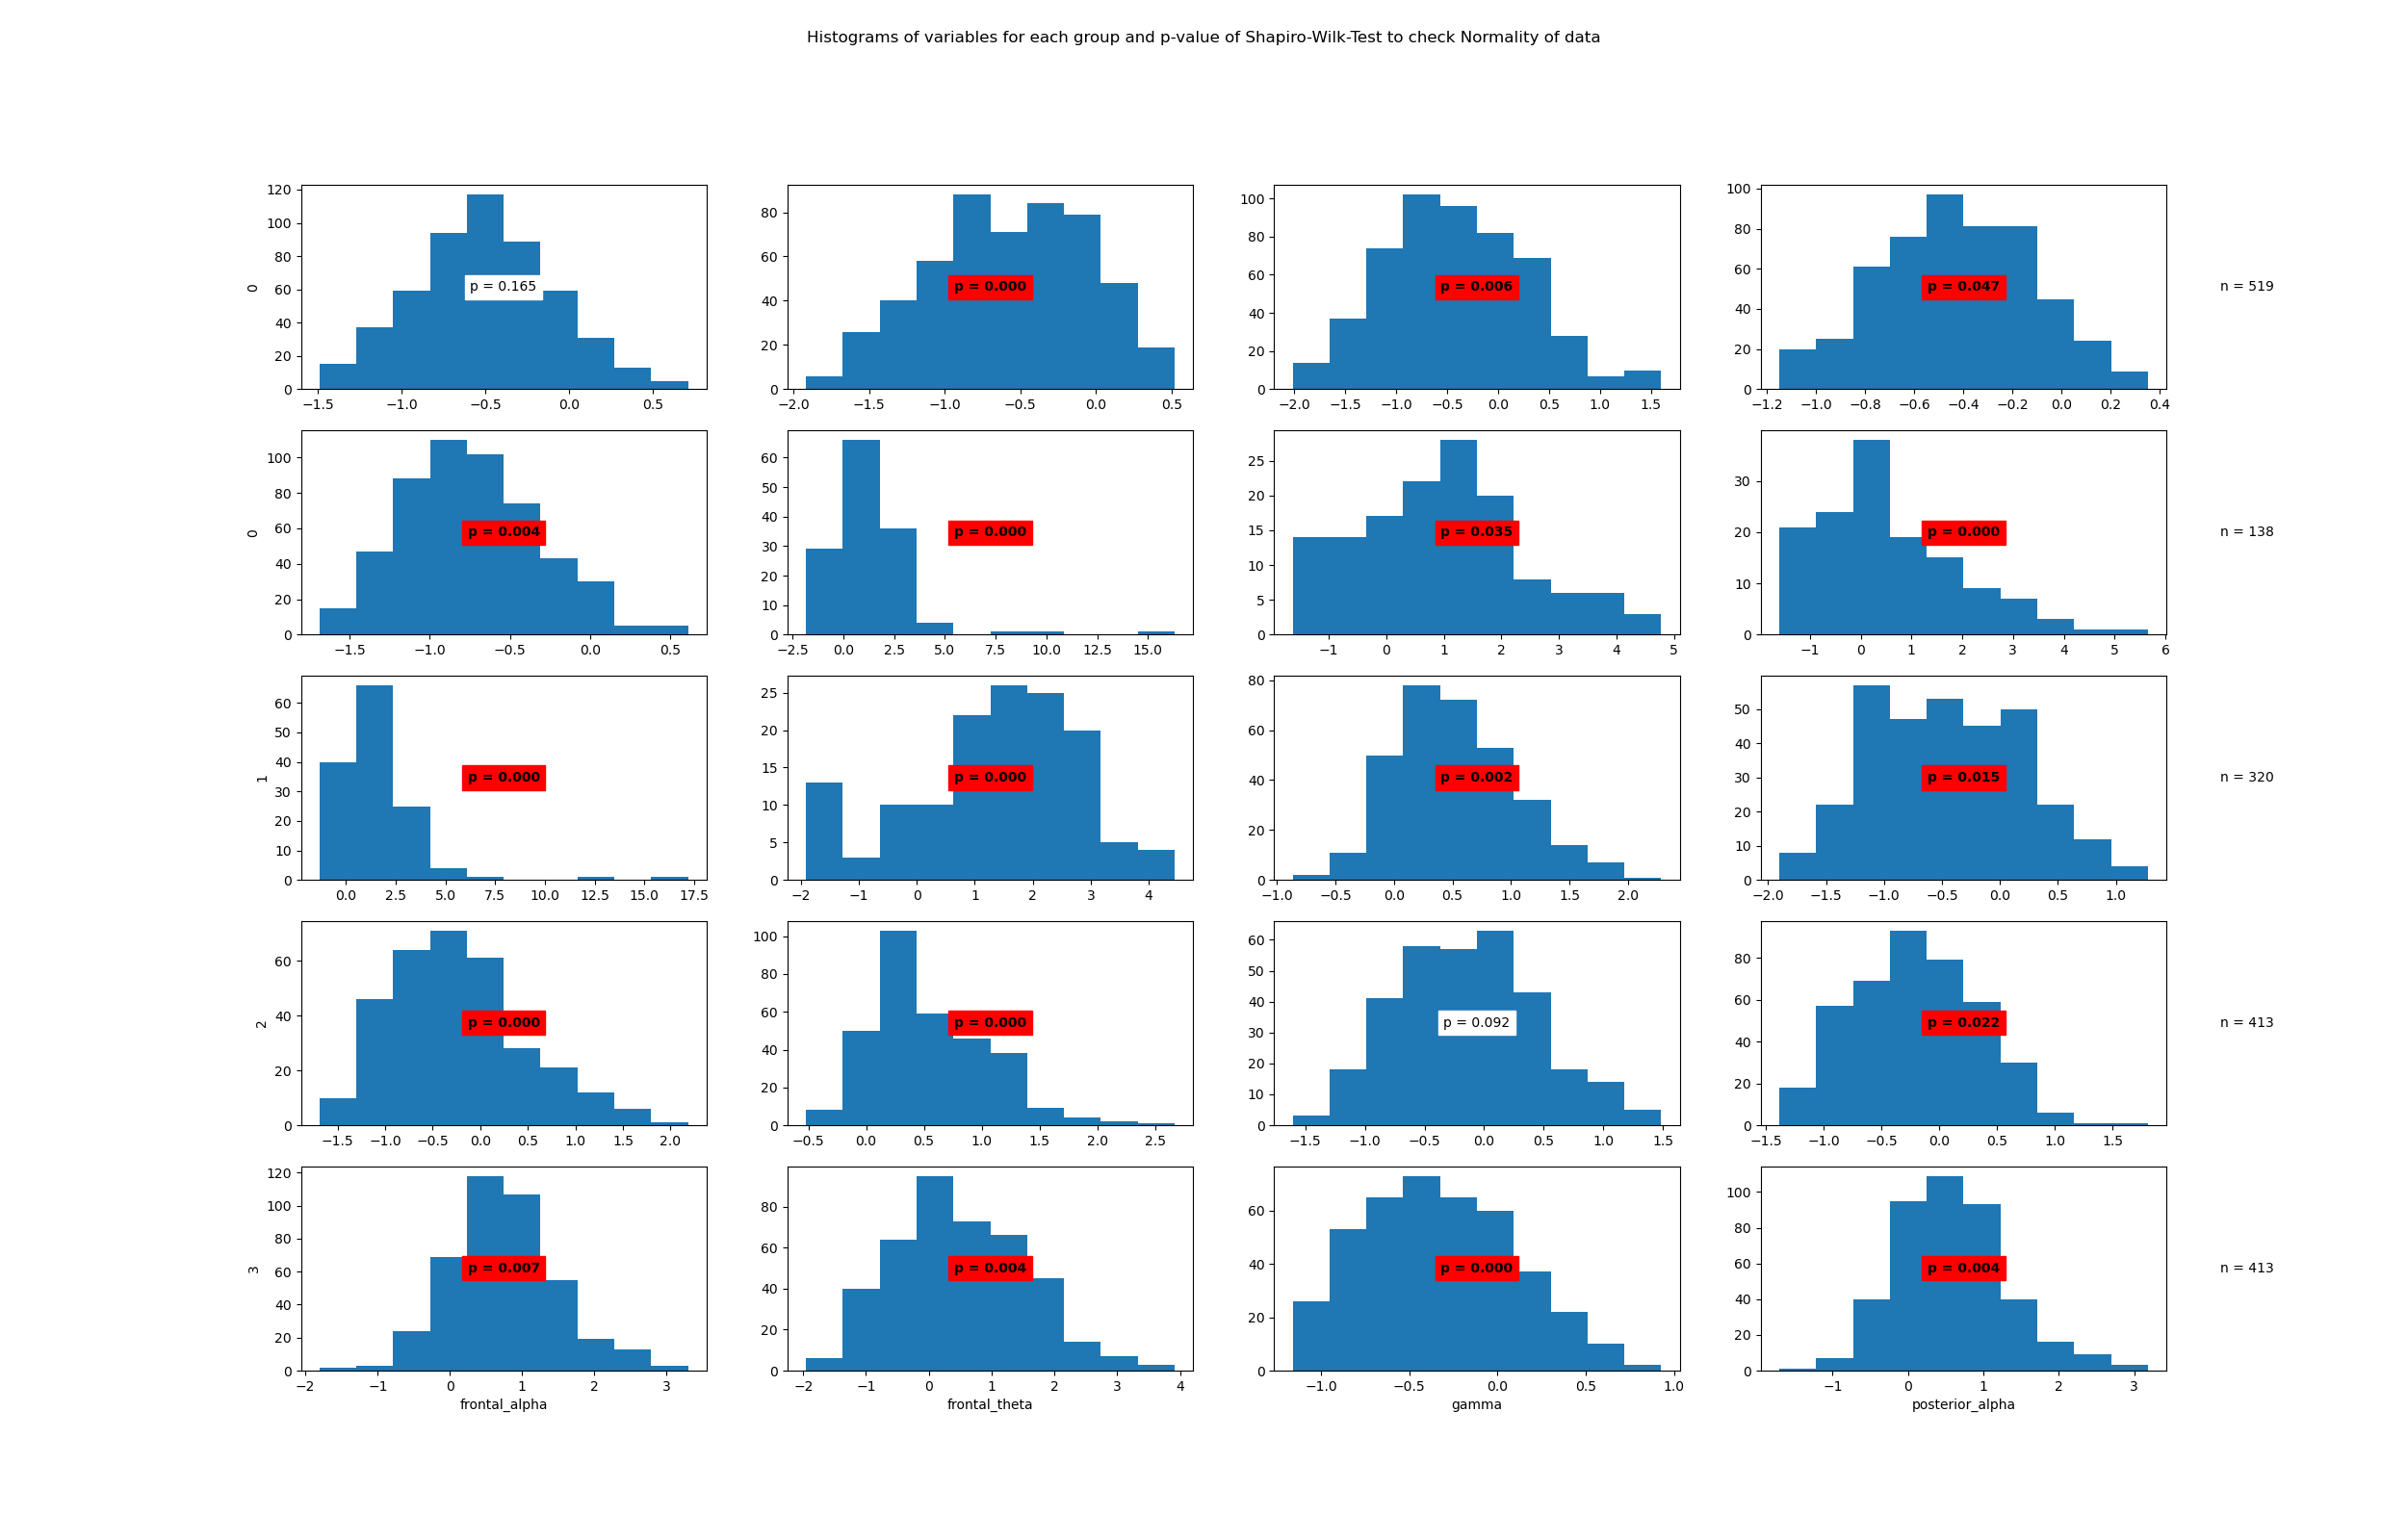

Source data for this figure (header and first rows):
State	Variable	Statistic	Samples	p-value	Significance
0	beta	1.0	519	0.165	False
0	frontal_alpha	0.99	519	0.0	True
0	frontal_theta	0.99	519	0.006	True
0	gamma	0.99	519	0.047	True
0	posterior_alpha	0.99	519	0.004	True
1	beta	0.77	138	0.0	True
1	frontal_alpha	0.98	138	0.035	True
1	frontal_theta	0.95	138	0.0	True
1	gamma	0.73	138	0.0	True
1	posterior_alpha	0.95	138	0.0	True
2	beta	0.98	320	0.002	True
2	frontal_alpha	0.99	320	0.015	True
2	frontal_theta	0.97	320	0.0	True
2	gamma	0.96	320	0.0	True
2	posterior_alpha	0.99	320	0.092	False
3	beta	0.99	413	0.022	True
3	frontal_alpha	0.99	413	0.007	True
3	frontal_theta	0.99	413	0.004	True
3	gamma	0.98	413	0.0	True
3	posterior_alpha	0.99	413	0.004	True
